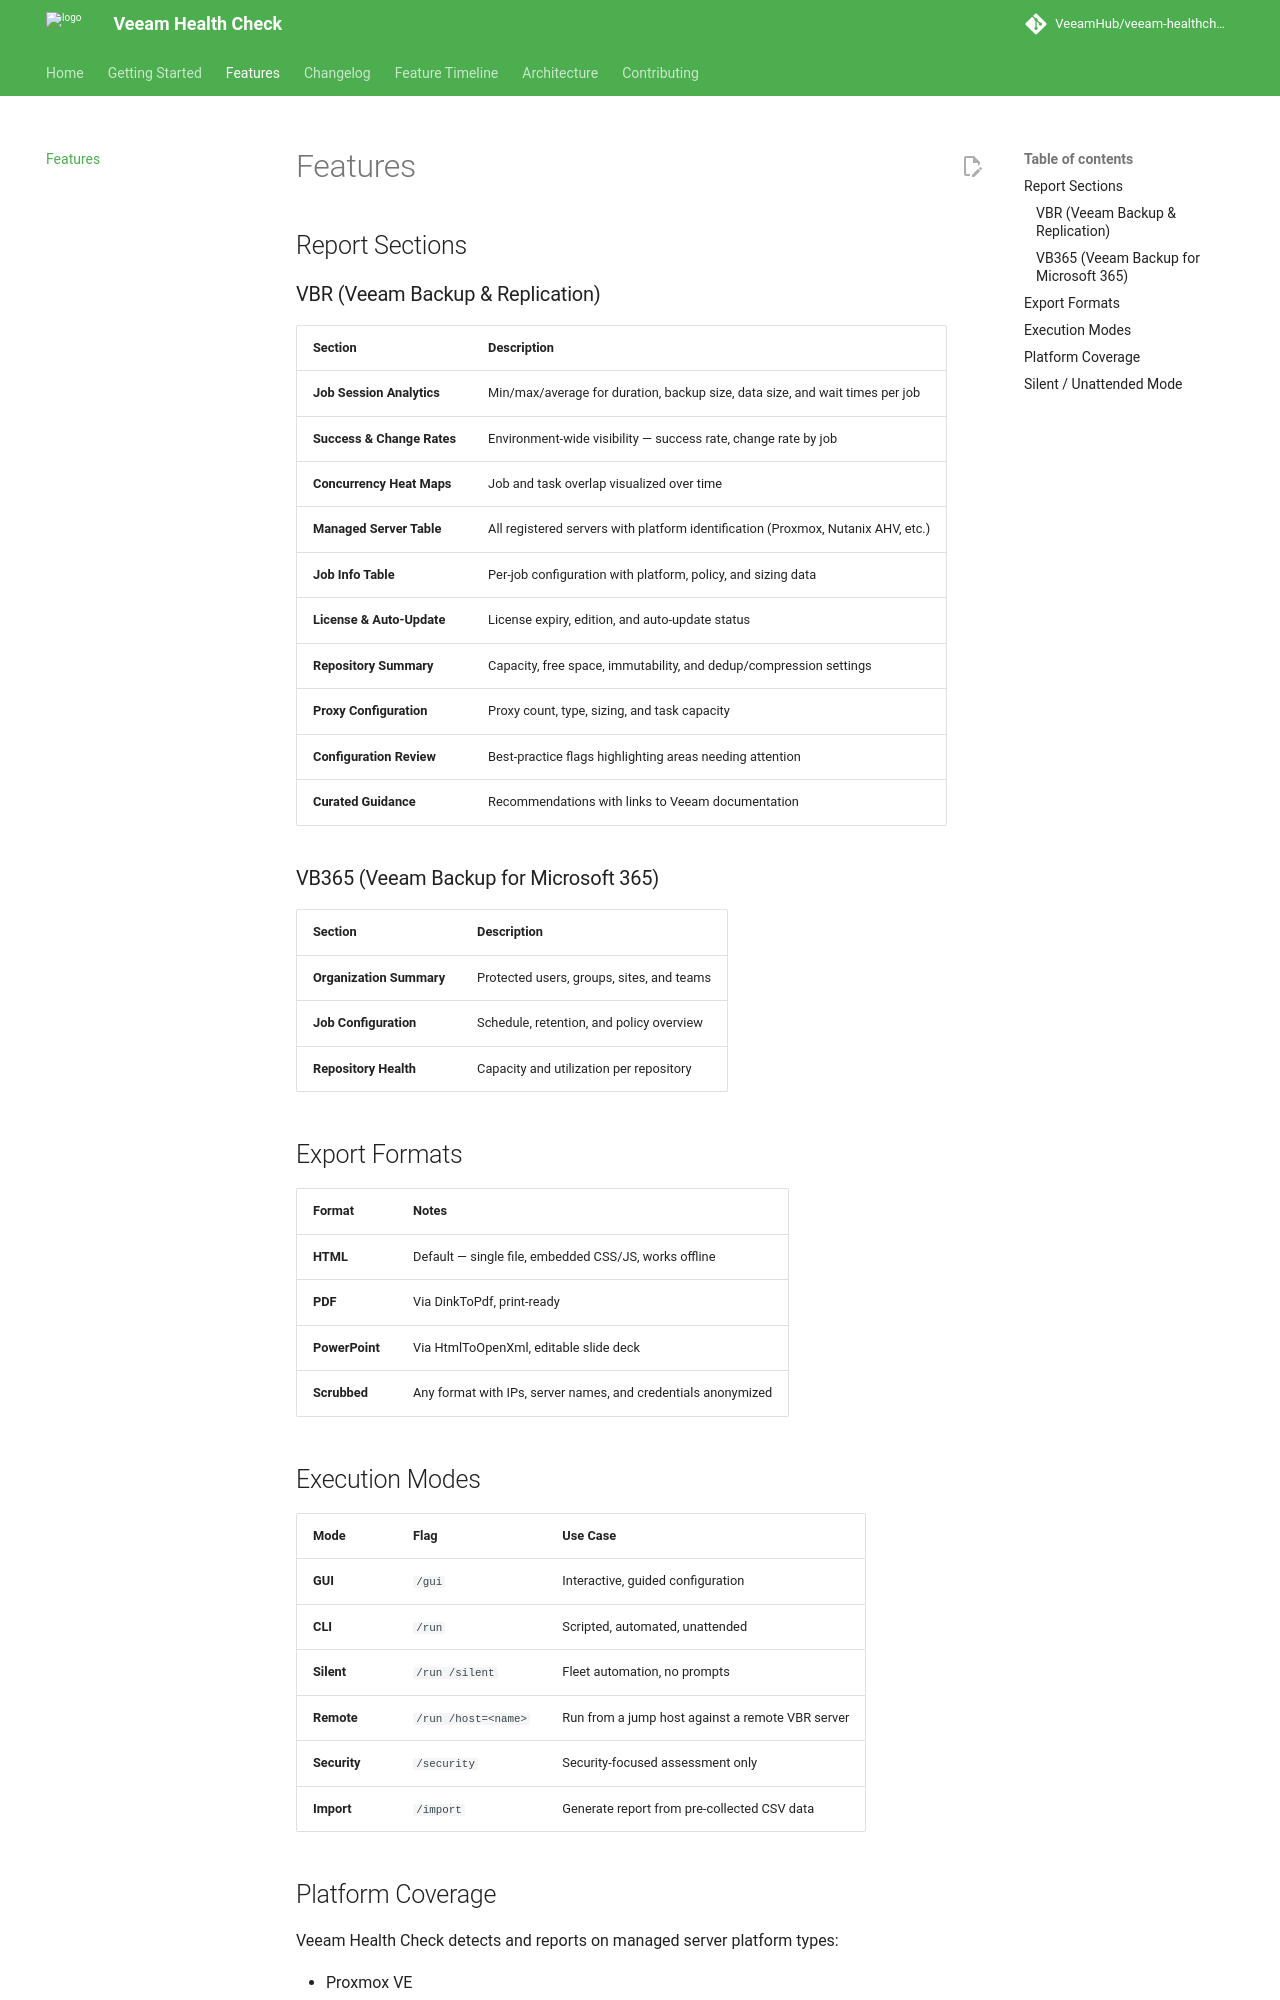

repository: VeeamHub/veeam-healthcheck · page: features/index.html · generator: mkdocs

# Features

## Report Sections

### VBR (Veeam Backup & Replication)

| Section | Description |
|---|---|
| **Job Session Analytics** | Min/max/average for duration, backup size, data size, and wait times per job |
| **Success & Change Rates** | Environment-wide visibility — success rate, change rate by job |
| **Concurrency Heat Maps** | Job and task overlap visualized over time |
| **Managed Server Table** | All registered servers with platform identification (Proxmox, Nutanix AHV, etc.) |
| **Job Info Table** | Per-job configuration with platform, policy, and sizing data |
| **License & Auto-Update** | License expiry, edition, and auto-update status |
| **Repository Summary** | Capacity, free space, immutability, and dedup/compression settings |
| **Proxy Configuration** | Proxy count, type, sizing, and task capacity |
| **Configuration Review** | Best-practice flags highlighting areas needing attention |
| **Curated Guidance** | Recommendations with links to Veeam documentation |

### VB365 (Veeam Backup for Microsoft 365)

| Section | Description |
|---|---|
| **Organization Summary** | Protected users, groups, sites, and teams |
| **Job Configuration** | Schedule, retention, and policy overview |
| **Repository Health** | Capacity and utilization per repository |

## Export Formats

| Format | Notes |
|---|---|
| **HTML** | Default — single file, embedded CSS/JS, works offline |
| **PDF** | Via DinkToPdf, print-ready |
| **PowerPoint** | Via HtmlToOpenXml, editable slide deck |
| **Scrubbed** | Any format with IPs, server names, and credentials anonymized |

## Execution Modes

| Mode | Flag | Use Case |
|---|---|---|
| **GUI** | `/gui` | Interactive, guided configuration |
| **CLI** | `/run` | Scripted, automated, unattended |
| **Silent** | `/run /silent` | Fleet automation, no prompts |
| **Remote** | `/run /host=<name>` | Run from a jump host against a remote VBR server |
| **Security** | `/security` | Security-focused assessment only |
| **Import** | `/import` | Generate report from pre-collected CSV data |
